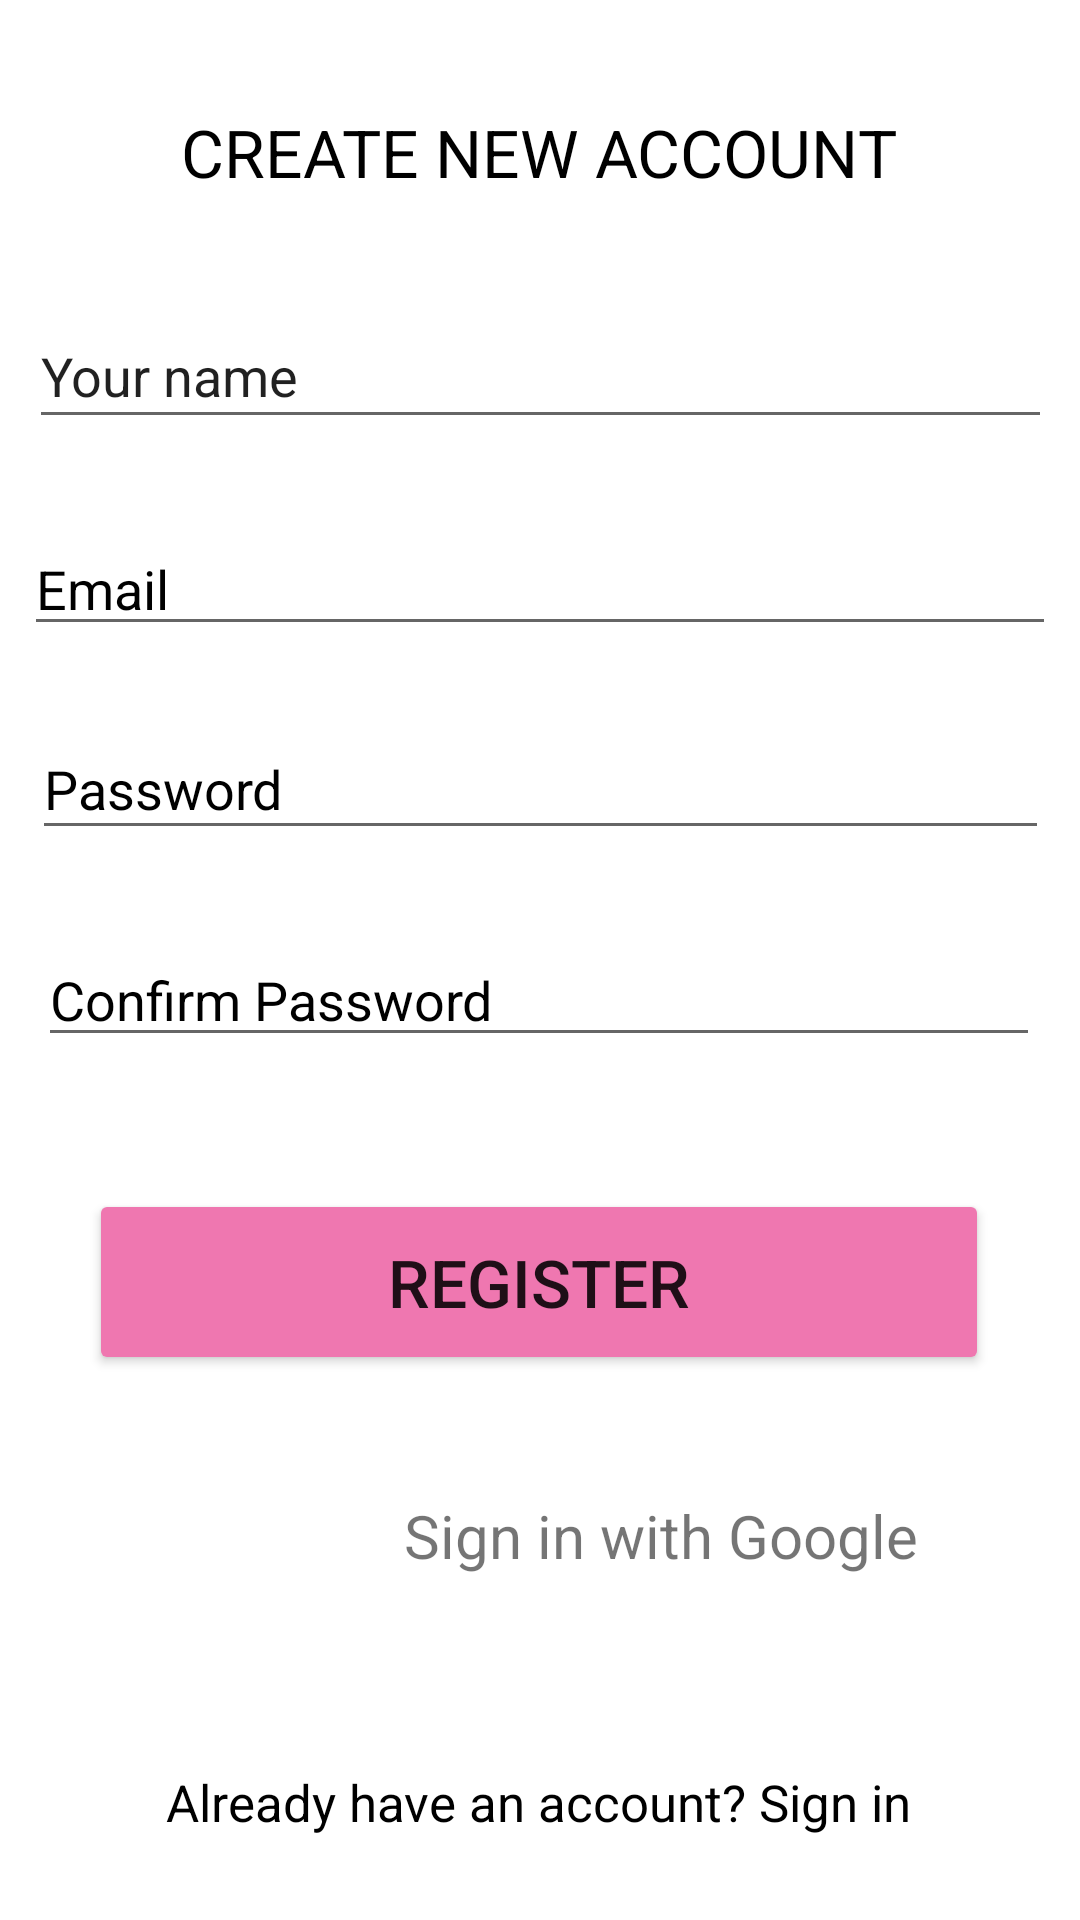

This screen was rendered from an Android layout file. Write that file and the resources it references.
<!-- AndroidManifest.xml: application theme Theme.Lab08WithFirebase -->
<!-- res/layout/activity_register.xml -->
<?xml version="1.0" encoding="utf-8"?>
<androidx.constraintlayout.widget.ConstraintLayout xmlns:android="http://schemas.android.com/apk/res/android"
    xmlns:app="http://schemas.android.com/apk/res-auto"
    xmlns:tools="http://schemas.android.com/tools"
    android:layout_width="match_parent"
    android:layout_height="match_parent"
    tools:context=".Register">

    <TextView
        android:id="@+id/textView"
        android:layout_width="wrap_content"
        android:layout_height="wrap_content"
        android:layout_marginTop="36dp"
        android:text="CREATE NEW ACCOUNT"
        android:textColor="@color/black"
        android:textSize="22sp"
        app:layout_constraintEnd_toEndOf="parent"
        app:layout_constraintHorizontal_bias="0.497"
        app:layout_constraintStart_toStartOf="parent"
        app:layout_constraintTop_toTopOf="parent" />

    <ImageView
        android:id="@+id/imageView5"
        android:layout_width="63dp"
        android:layout_height="62dp"
        android:layout_marginStart="7dp"
        android:layout_marginTop="16dp"
        android:layout_marginEnd="4dp"
        app:layout_constraintEnd_toEndOf="parent"
        app:layout_constraintHorizontal_bias="0.368"
        app:layout_constraintStart_toEndOf="@+id/textView"
        app:layout_constraintTop_toTopOf="parent"
        app:srcCompat="@drawable/group_3" />

    <EditText
        android:id="@+id/txtName"
        android:layout_width="341dp"
        android:layout_height="45dp"
        android:layout_marginTop="36dp"
        android:ems="10"
        android:inputType="textPersonName"
        android:text="Your name"
        app:layout_constraintEnd_toEndOf="parent"
        app:layout_constraintStart_toStartOf="parent"
        app:layout_constraintTop_toBottomOf="@+id/textView" />


    <EditText
        android:id="@+id/txtEmailRegister"
        android:layout_width="344dp"
        android:layout_height="41dp"
        android:layout_marginTop="28dp"
        android:ems="10"
        android:hint="Email"
        android:inputType="textEmailAddress"
        android:textColorHint="@color/black"
        app:layout_constraintEnd_toEndOf="parent"
        app:layout_constraintHorizontal_bias="0.497"
        app:layout_constraintStart_toStartOf="parent"
        app:layout_constraintTop_toBottomOf="@+id/txtName" />

    <EditText
        android:id="@+id/editTextTextPassword"
        android:layout_width="339dp"
        android:layout_height="44dp"
        android:layout_marginTop="24dp"
        android:ems="10"
        android:hint="Password"
        android:inputType="textPassword"
        android:textColorHint="@color/black"
        app:layout_constraintEnd_toEndOf="parent"
        app:layout_constraintStart_toStartOf="parent"
        app:layout_constraintTop_toBottomOf="@+id/txtEmailRegister" />

    <EditText
        android:id="@+id/editTextTextPassword2"
        android:layout_width="334dp"
        android:layout_height="41dp"
        android:layout_marginTop="28dp"
        android:ems="10"
        android:hint="Confirm Password"
        android:inputType="textPassword"
        android:textColorHint="@color/black"
        app:layout_constraintEnd_toEndOf="parent"
        app:layout_constraintHorizontal_bias="0.493"
        app:layout_constraintStart_toStartOf="parent"
        app:layout_constraintTop_toBottomOf="@+id/editTextTextPassword" />

    <Button
        android:id="@+id/btnSignIn"
        android:layout_width="300dp"
        android:layout_height="62dp"
        android:layout_marginTop="44dp"
        android:backgroundTint="#EF77B0"
        android:text="REGISTER"
        android:textSize="22sp"
        app:cornerRadius="25dp"
        app:layout_constraintEnd_toEndOf="parent"
        app:layout_constraintHorizontal_bias="0.495"
        app:layout_constraintStart_toStartOf="parent"
        app:layout_constraintTop_toBottomOf="@+id/editTextTextPassword2" />

    <ImageView
        android:id="@+id/imageView4"
        android:layout_width="28dp"
        android:layout_height="26dp"
        android:layout_marginTop="40dp"
        app:layout_constraintEnd_toEndOf="parent"
        app:layout_constraintHorizontal_bias="0.302"

        app:layout_constraintStart_toStartOf="parent"
        app:layout_constraintTop_toBottomOf="@+id/btnSignIn"
        app:srcCompat="@drawable/grommet_icons_google" />

    <TextView
        android:id="@+id/tvLoginWithGoogle"
        android:layout_width="wrap_content"
        android:layout_height="wrap_content"
        android:layout_marginTop="40dp"
        android:text="Sign in with Google"
        android:textSize="20sp"
        app:layout_constraintEnd_toEndOf="parent"
        app:layout_constraintHorizontal_bias="0.104"
        app:layout_constraintStart_toEndOf="@+id/imageView4"
        app:layout_constraintTop_toBottomOf="@+id/btnSignIn" />

    <TextView
        android:id="@+id/tvRegister"
        android:layout_width="wrap_content"
        android:layout_height="wrap_content"
        android:layout_marginBottom="28dp"
        android:text="Already have an account? Sign in"
        android:textColor="@color/black"
        android:textSize="17sp"
        app:layout_constraintBottom_toBottomOf="parent"
        app:layout_constraintEnd_toEndOf="parent"
        app:layout_constraintHorizontal_bias="0.496"
        app:layout_constraintStart_toStartOf="parent" />


</androidx.constraintlayout.widget.ConstraintLayout>
<!-- resources referenced by this layout -->
<resources>
  <style name="Theme.Lab08WithFirebase" parent="Theme.MaterialComponents.DayNight.DarkActionBar">
          
          <item name="colorPrimary">@color/purple_500</item>
          <item name="colorPrimaryVariant">@color/purple_700</item>
          <item name="colorOnPrimary">@color/white</item>
          
          <item name="colorSecondary">@color/teal_200</item>
          <item name="colorSecondaryVariant">@color/teal_700</item>
          <item name="colorOnSecondary">@color/black</item>
          
          <item name="android:statusBarColor" tools:targetApi="l">?attr/colorPrimaryVariant</item>
          
      </style>
  <!-- not gathered from this repository: default colours our renderer supplied (Android Studio template values) -->
  <color name="purple_500">#FF6200EE</color>
  <color name="purple_700">#FF3700B3</color>
  <color name="teal_200">#FF03DAC5</color>
  <color name="teal_700">#FF018786</color>
  <color name="black">#FF000000</color>
  <color name="white">#FFFFFFFF</color>
</resources>
